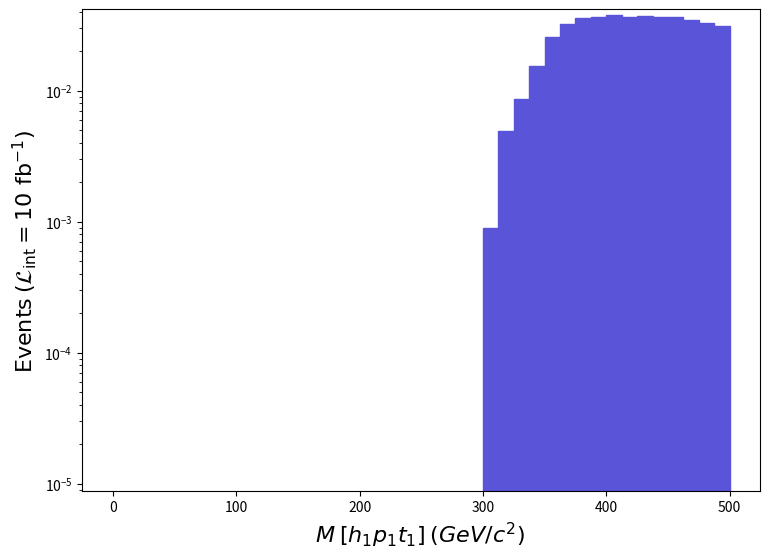

Write Python code to recreate this figure. (Note: this script raises an exception after producing the figure.)
def selection_20():

    # Library import
    import numpy
    import matplotlib
    import matplotlib.pyplot   as plt
    import matplotlib.gridspec as gridspec

    # Library version
    matplotlib_version = matplotlib.__version__
    numpy_version      = numpy.__version__

    # Histo binning
    xBinning = numpy.linspace(0.0,500.0,41,endpoint=True)

    # Creating data sequence: middle of each bin
    xData = numpy.array([6.25,18.75,31.25,43.75,56.25,68.75,81.25,93.75,106.25,118.75,131.25,143.75,156.25,168.75,181.25,193.75,206.25,218.75,231.25,243.75,256.25,268.75,281.25,293.75,306.25,318.75,331.25,343.75,356.25,368.75,381.25,393.75,406.25,418.75,431.25,443.75,456.25,468.75,481.25,493.75])

    # Creating weights for histo: y21_M_0
    y21_M_0_weights = numpy.array([0.0,0.0,0.0,0.0,0.0,0.0,0.0,0.0,0.0,0.0,0.0,0.0,0.0,0.0,0.0,0.0,0.0,0.0,0.0,0.0,0.0,0.0,0.0,0.0,0.0008875398267710377,0.004934119481032282,0.008634709341806416,0.015343905276381757,0.02561831211340762,0.032222210080398925,0.03560689903842309,0.03626878883466045,0.037968648311359036,0.036313918820767184,0.03733684850585848,0.036163488867077015,0.036208618853183765,0.0343282394320582,0.03307965981643319,0.030898420487927288])

    # Creating a new Canvas
    fig   = plt.figure(figsize=(8.75,6.25),dpi=80)
    frame = gridspec.GridSpec(1,1)
    pad   = fig.add_subplot(frame[0])

    # Creating a new Stack
    pad.hist(x=xData, bins=xBinning, weights=y21_M_0_weights,\
             label="$run\_01$", histtype="stepfilled", rwidth=1.0,\
             color="#5954d8", edgecolor="#5954d8", linewidth=1, linestyle="solid",\
             bottom=None, cumulative=False, density=False, align="mid", orientation="vertical")


    # Axis
    plt.rc('text',usetex=False)
    plt.xlabel(r"$M$ $[ h_{1} p_{1} t_{1} ]$ $(GeV/c^{2})$ ",\
               fontsize=16,color="black")
    plt.ylabel(r"$\mathrm{Events}$ $(\mathcal{L}_{\mathrm{int}} = 10\ \mathrm{fb}^{-1})$ ",\
               fontsize=16,color="black")

    # Boundary of y-axis
    ymax=(y21_M_0_weights).max()*1.1
    #ymin=0 # linear scale
    ymin=min([x for x in (y21_M_0_weights) if x])/100. # log scale
    plt.gca().set_ylim(ymin,ymax)

    # Log/Linear scale for X-axis
    plt.gca().set_xscale("linear")
    #plt.gca().set_xscale("log",nonpositive="clip")

    # Log/Linear scale for Y-axis
    #plt.gca().set_yscale("linear")
    plt.gca().set_yscale("log",nonpositive="clip")

    # Saving the image
    plt.savefig('../../HTML/MadAnalysis5job_0/selection_20.png')
    plt.savefig('../../PDF/MadAnalysis5job_0/selection_20.png')
    plt.savefig('../../DVI/MadAnalysis5job_0/selection_20.eps')

# Running!
if __name__ == '__main__':
    selection_20()
